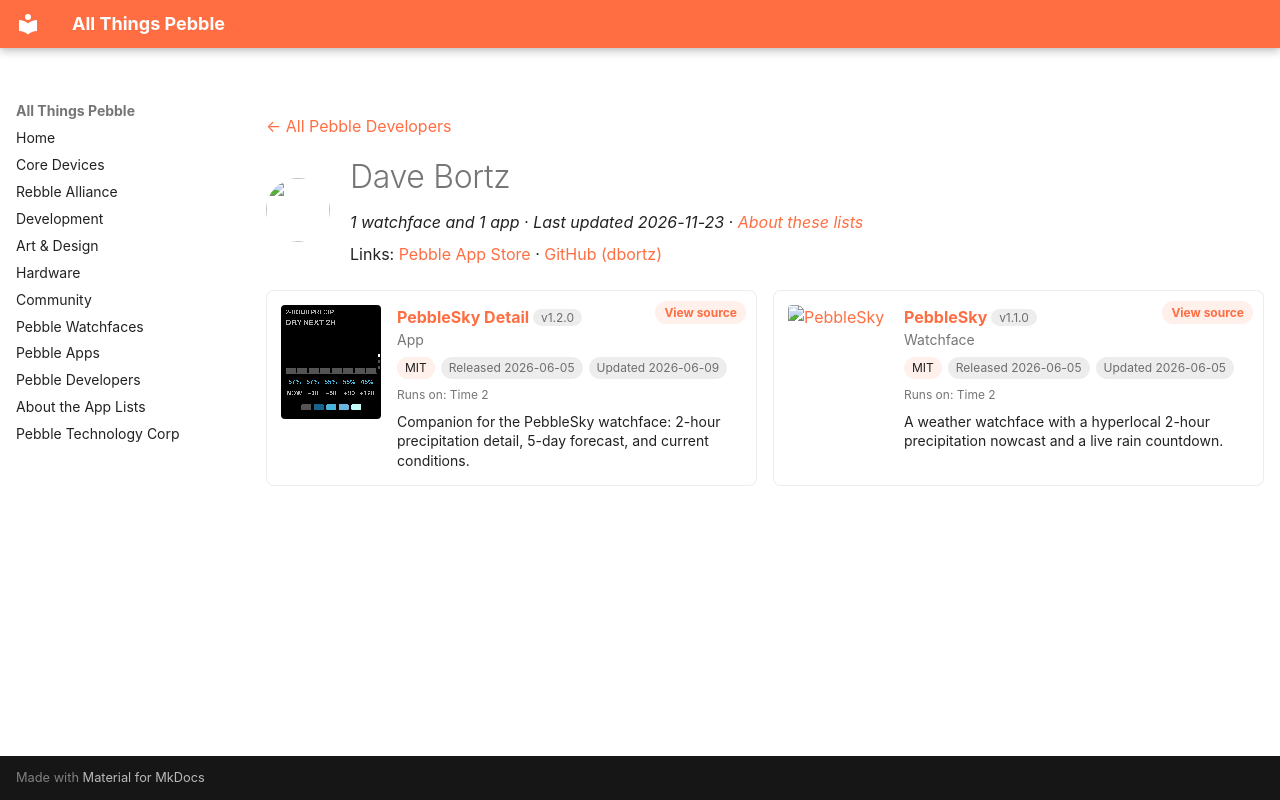

repository: saltedlolly/all-things-pebble · page: developers/dave-bortz.html · generator: mkdocs

---
title: "Dave Bortz"
hide:
  - toc
---

<!-- Generated by scripts/update_app_directory.py: do not edit by hand -->
[← All Pebble Developers](../developers.md)

<div class="dev-header" markdown>
<img class="dev-avatar" src="https://github.com/dbortz.png?size=128" alt="" width="64" height="64" loading="lazy" onerror="this.remove()">
<div class="dev-intro" markdown>

# Dave Bortz

*1 watchface and 1 app · Last updated 2026-11-23 · [About these lists](../about-app-lists.md)*

Links: [Pebble App Store](https://apps.repebble.com/apps/dev/dave-bortz_a5ed2ca64fa47426fc50360e) · [GitHub (dbortz)](https://github.com/dbortz)

</div>
</div>

<div class="dev-controls" data-search-exclude hidden>
<div class="dev-filter" role="group" aria-label="Show"><button type="button" data-filter="all" aria-pressed="true">All <span>2</span></button><button type="button" data-filter="watchface" aria-pressed="false">Watchfaces <span>1</span></button><button type="button" data-filter="watchapp" aria-pressed="false">Apps <span>1</span></button></div>
<label class="dev-sort">Sort by <select><option value="updated">Recently updated</option><option value="released">Newest release</option><option value="title">A–Z</option></select></label>
</div>

<div class="app-grid dev-apps" data-search-exclude>
<div class="app-card" data-type="watchapp" data-title="pebblesky detail" data-released="2026-06-05" data-updated="2026-06-09">
<a class="app-shot" href="https://apps.repebble.com/255715276bde48f1bcf59a80" data-search-exclude><img src="../images/apps/255715276bde48f1bcf59a80.png" alt="PebbleSky Detail" loading="lazy"></a>
<div class="app-info">
<h2 class="app-name" id="app-255715276bde48f1bcf59a80"><a href="https://apps.repebble.com/255715276bde48f1bcf59a80">PebbleSky Detail</a> <span class="app-version" title="Latest version" data-search-exclude>v1.2.0</span></h2>
<a class="app-source" href="https://github.com/dbortz/PebbleSky" title="Source code" data-search-exclude>View source</a>
<div class="app-dev">App</div>
<div class="app-tags" data-search-exclude><span class="app-licence" title="Licence">MIT</span> <span title="First published in the app store">Released 2026-06-05</span> <span title="Latest release in the app store">Updated 2026-06-09</span></div>
<div class="app-watches" title="Supported watches" data-search-exclude>Runs on: Time 2</div>
<p class="app-desc">Companion for the PebbleSky watchface: 2-hour precipitation detail, 5-day forecast, and current conditions.</p>
</div>
</div>
<div class="app-card" data-type="watchface" data-title="pebblesky" data-released="2026-06-05" data-updated="2026-06-05">
<a class="app-shot" href="https://apps.repebble.com/66ca3d63cb8a471b888d776b" data-search-exclude><img src="../images/apps/66ca3d63cb8a471b888d776b.png" alt="PebbleSky" loading="lazy"></a>
<div class="app-info">
<h2 class="app-name" id="app-66ca3d63cb8a471b888d776b"><a href="https://apps.repebble.com/66ca3d63cb8a471b888d776b">PebbleSky</a> <span class="app-version" title="Latest version" data-search-exclude>v1.1.0</span></h2>
<a class="app-source" href="https://github.com/dbortz/PebbleSky" title="Source code" data-search-exclude>View source</a>
<div class="app-dev">Watchface</div>
<div class="app-tags" data-search-exclude><span class="app-licence" title="Licence">MIT</span> <span title="First published in the app store">Released 2026-06-05</span> <span title="Latest release in the app store">Updated 2026-06-05</span></div>
<div class="app-watches" title="Supported watches" data-search-exclude>Runs on: Time 2</div>
<p class="app-desc">A weather watchface with a hyperlocal 2-hour precipitation nowcast and a live rain countdown.</p>
</div>
</div>
</div>
